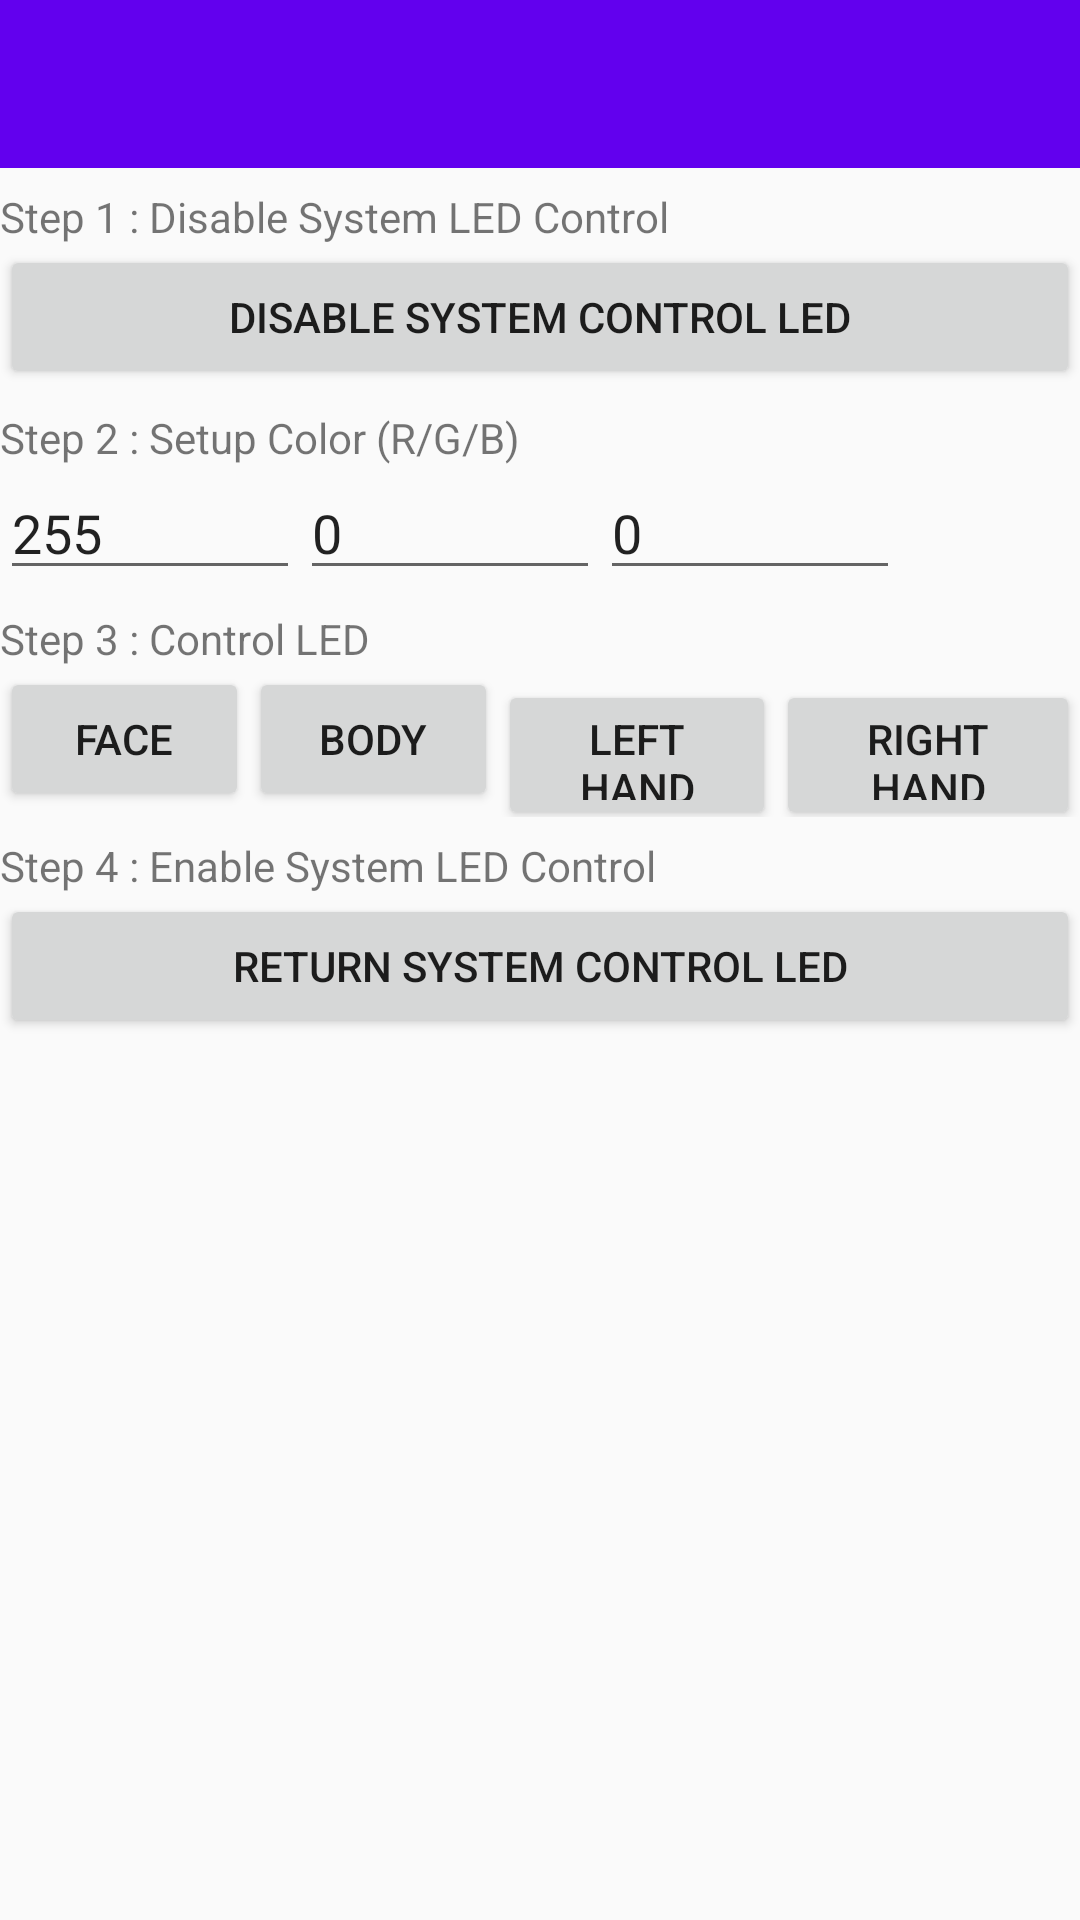

Reconstruct the res/layout file that produces this screen, plus the resources it refers to.
<!-- AndroidManifest.xml: application theme AppTheme -->
<!-- res/layout/activity_led.xml -->
<?xml version="1.0" encoding="utf-8"?>
<LinearLayout xmlns:android="http://schemas.android.com/apk/res/android"
    xmlns:app="http://schemas.android.com/apk/res-auto"
    xmlns:tools="http://schemas.android.com/tools"
    android:layout_width="match_parent"
    android:layout_height="match_parent"
    android:orientation="vertical"
    tools:context=".MainActivity">
    <androidx.appcompat.widget.Toolbar
        android:id="@+id/toolbar"
        android:layout_width="match_parent"
        android:layout_height="wrap_content"
        android:background="?attr/colorPrimary"
        android:minHeight="?attr/actionBarSize"
        android:theme="?attr/actionBarTheme"
        app:layout_constraintEnd_toEndOf="parent"
        app:layout_constraintStart_toStartOf="parent"
        app:layout_constraintTop_toTopOf="parent" />

    <LinearLayout
        android:layout_width="match_parent"
        android:layout_height="wrap_content"
        android:orientation="vertical"
        android:paddingTop="20px">

        <TextView
            android:id="@+id/textView8"
            android:layout_width="wrap_content"
            android:layout_height="wrap_content"
            android:text="@string/title_step_1" />

        <Button
            android:id="@+id/btn_DisableSystemLED6"
            android:layout_width="match_parent"
            android:layout_height="wrap_content"
            android:text="@string/btn_stop_system" />
    </LinearLayout>

    <LinearLayout
        android:layout_width="match_parent"
        android:layout_height="wrap_content"
        android:orientation="vertical"
        android:paddingTop="20px">

        <TextView
            android:id="@+id/textView7"
            android:layout_width="wrap_content"
            android:layout_height="wrap_content"
            android:layout_weight="1"
            android:text="@string/title_step_2" />

        <LinearLayout
            android:layout_width="match_parent"
            android:layout_height="match_parent"
            android:layout_weight="1"
            android:orientation="horizontal">

            <EditText
                android:id="@+id/editTextR"
                android:layout_width="100dp"
                android:layout_height="wrap_content"
                android:ems="10"
                android:inputType="textPersonName"
                android:paddingRight="5px"
                android:text="@string/edit_default_color_R" />

            <EditText
                android:id="@+id/editTextG"
                android:layout_width="100dp"
                android:layout_height="wrap_content"
                android:ems="10"
                android:inputType="textPersonName"
                android:paddingRight="5px"
                android:text="@string/edit_default_color_G" />

            <EditText
                android:id="@+id/editTextB"
                android:layout_width="100dp"
                android:layout_height="wrap_content"
                android:ems="10"
                android:inputType="textPersonName"
                android:text="@string/edit_default_color_B" />
        </LinearLayout>

    </LinearLayout>

    <LinearLayout
        android:layout_width="match_parent"
        android:layout_height="wrap_content"
        android:orientation="vertical"
        android:paddingTop="20px">

        <TextView
            android:id="@+id/textView9"
            android:layout_width="match_parent"
            android:layout_height="wrap_content"
            android:text="@string/title_step_3" />

        <LinearLayout
            android:layout_width="match_parent"
            android:layout_height="50dp"
            android:orientation="horizontal"
            >

            <Button
                android:id="@+id/btn_face"
                android:layout_width="wrap_content"
                android:layout_height="wrap_content"
                android:layout_weight="1"
                android:onClick="onLEDClick"
                android:text="@string/btn_led_face" />

            <Button
                android:id="@+id/btn_body"
                android:layout_width="wrap_content"
                android:layout_height="wrap_content"
                android:layout_weight="1"
                android:onClick="onLEDClick"
                android:text="@string/btn_led_body_center" />

            <Button
                android:id="@+id/btn_hand_left"
                android:layout_width="wrap_content"
                android:layout_height="wrap_content"
                android:layout_weight="1"
                android:onClick="onLEDClick"
                android:text="@string/btn_led_hand_left" />

            <Button
                android:id="@+id/btn_hand_right"
                android:layout_width="wrap_content"
                android:layout_height="wrap_content"
                android:layout_weight="1"
                android:onClick="onLEDClick"
                android:text="@string/btn_led_hand_right" />

        </LinearLayout>
        <LinearLayout
            android:layout_width="match_parent"
            android:layout_height="match_parent"
            android:orientation="horizontal">


        </LinearLayout>
    </LinearLayout>

    <LinearLayout
        android:layout_width="match_parent"
        android:layout_height="wrap_content"
        android:orientation="vertical"
        android:paddingTop="20px">

        <TextView
            android:id="@+id/textView10"
            android:layout_width="match_parent"
            android:layout_height="wrap_content"
            android:text="@string/title_step_4" />

        <Button
            android:id="@+id/btn_EnableSystemLED"
            android:layout_width="match_parent"
            android:layout_height="wrap_content"
            android:text="@string/btn_return_system" />
    </LinearLayout>


</LinearLayout>
<!-- resources referenced by this layout -->
<resources>
  <string name="btn_led_body_center">"Body"</string>
  <string name="btn_led_face">"Face"</string>
  <string name="btn_led_hand_left">"Left Hand"</string>
  <string name="btn_led_hand_right">"Right Hand"</string>
  <string name="btn_return_system">"Return System Control LED"</string>
  <string name="btn_stop_system">"Disable System Control LED"</string>
  <string name="edit_default_color_B">"0"</string>
  <string name="edit_default_color_G">"0"</string>
  <string name="edit_default_color_R">"255"</string>
  <string name="title_step_1">"Step 1 : Disable System LED Control"</string>
  <string name="title_step_2">"Step 2 : Setup Color (R/G/B)"</string>
  <string name="title_step_3">"Step 3 : Control LED"</string>
  <string name="title_step_4">"Step 4 : Enable System LED Control"</string>
  <style name="AppTheme" parent="Theme.AppCompat.Light.DarkActionBar">
          
          <item name="colorPrimary">@color/colorPrimary</item>
          <item name="colorPrimaryDark">@color/colorPrimaryDark</item>
          <item name="colorAccent">@color/colorAccent</item>
      </style>
  <!-- not gathered from this repository: default colours our renderer supplied (Android Studio template values) -->
  <color name="colorPrimary">#FF6200EE</color>
  <color name="colorPrimaryDark">#FF3700B3</color>
  <color name="colorAccent">#FF03DAC5</color>
</resources>
